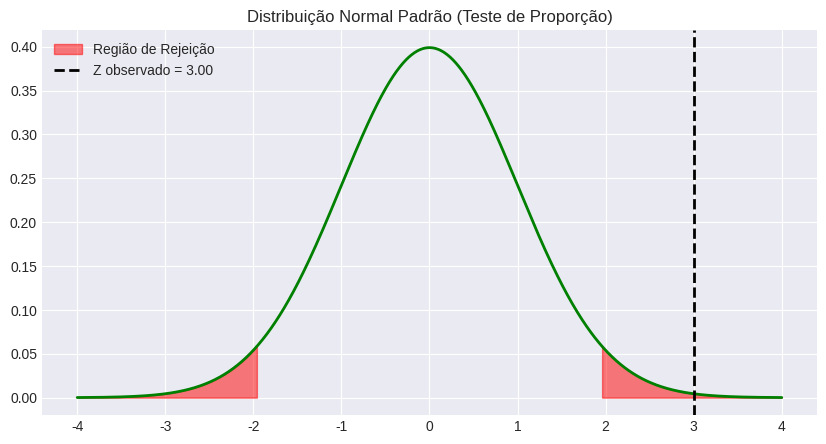

The script that saved this image:
import scipy.stats as stats
import numpy as np
import matplotlib.pyplot as plt
import seaborn as sns
import warnings

# Configurar estilo dos gráficos
warnings.filterwarnings('ignore')
try:
    plt.style.use('seaborn-v0_8-darkgrid')
except:
    plt.style.use('default')

def teste_z_proporcao_uma_amostra(
    p_amostral = 0.65,             # proporção observada na amostra (p̂)
    n = 100,                       # tamanho da amostra (n)
    p0 = 0.50,                     # proporção hipotética (H0: p = p0)
    alfa = 0.05,                   # nível de significância
    tipo_teste = 'duas_caudas',    # 'duas_caudas', 'cauda_esquerda' ou 'cauda_direita'
    p_alternativo = None,          # p sob Ha para cálculo de poder
    show_plot = True               # se deve exibir o gráfico
):
    """
    Executa o Teste Z para a proporção de uma amostra.
    """
    # Cálculo da estatística de teste (usando p0 sob H0)
    erro_padrao = np.sqrt((p0 * (1 - p0)) / n)
    z_stat = (p_amostral - p0) / erro_padrao
    
    if tipo_teste == 'duas_caudas':
        p_valor = 2 * (1 - stats.norm.cdf(abs(z_stat)))
        z_crit_inf = stats.norm.ppf(alfa/2)
        z_crit_sup = stats.norm.ppf(1 - alfa/2)
        z_crit = (z_crit_inf, z_crit_sup)
    elif tipo_teste == 'cauda_esquerda':
        p_valor = stats.norm.cdf(z_stat)
        z_crit = stats.norm.ppf(alfa)
    else: # cauda_direita
        p_valor = 1 - stats.norm.cdf(z_stat)
        z_crit = stats.norm.ppf(1 - alfa)
        
    rejeitar_h0 = p_valor < alfa

    # Cálculo da Potência
    power = None
    if p_alternativo is not None:
        sigma_alt = np.sqrt((p_alternativo * (1 - p_alternativo)) / n)
        if tipo_teste == 'duas_caudas':
            # Pontos críticos em termos de proporção
            p_crit_inf = p0 + z_crit[0] * erro_padrao
            p_crit_sup = p0 + z_crit[1] * erro_padrao
            power = stats.norm.cdf(p_crit_inf, p_alternativo, sigma_alt) + (1 - stats.norm.cdf(p_crit_sup, p_alternativo, sigma_alt))
        elif tipo_teste == 'cauda_esquerda':
            p_crit = p0 + z_crit * erro_padrao
            power = stats.norm.cdf(p_crit, p_alternativo, sigma_alt)
        else:
            p_crit = p0 + z_crit * erro_padrao
            power = 1 - stats.norm.cdf(p_crit, p_alternativo, sigma_alt)
    
    print(f"📊 TESTE Z PARA PROPORÇÃO (p)")
    print(f"H0: p = {p0} | Ha: p {'≠' if tipo_teste=='duas_caudas' else '<' if tipo_teste=='cauda_esquerda' else '>'} {p0}")
    print(f"Estatística Z: {z_stat:.4f}")
    print(f"P-valor: {p_valor:.4f}")
    if power is not None:
        print(f"Potência do Teste (1-β) para p={p_alternativo}: {power:.4f}")
    print(f"Resultado: {'❌ REJEITAR H0' if rejeitar_h0 else '✅ NÃO REJEITAR H0'}")
    
    # Visualização
    fig, ax = plt.subplots(figsize=(10, 5))
    x = np.linspace(-4, 4, 1000)
    y = stats.norm.pdf(x)
    ax.plot(x, y, color='green', lw=2)
    
    if tipo_teste == 'duas_caudas':
        x_inf = np.linspace(-4, z_crit[0], 100)
        x_sup = np.linspace(z_crit[1], 4, 100)
        ax.fill_between(x_inf, stats.norm.pdf(x_inf), color='red', alpha=0.5, label='Região de Rejeição')
        ax.fill_between(x_sup, stats.norm.pdf(x_sup), color='red', alpha=0.5)
    elif tipo_teste == 'cauda_esquerda':
        x_fill = np.linspace(-4, z_crit, 100)
        ax.fill_between(x_fill, stats.norm.pdf(x_fill), color='red', alpha=0.5, label='Região de Rejeição')
    else:
        x_fill = np.linspace(z_crit, 4, 100)
        ax.fill_between(x_fill, stats.norm.pdf(x_fill), color='red', alpha=0.5, label='Região de Rejeição')
        
    ax.axvline(z_stat, color='black', linestyle='--', lw=2, label=f'Z observado = {z_stat:.2f}')
    ax.set_title("Distribuição Normal Padrão (Teste de Proporção)")
    ax.legend()
    if show_plot:
        plt.show()
    
    return {'z_stat': z_stat, 'p_valor': p_valor, 'rejeitar_h0': rejeitar_h0}

if __name__ == "__main__":
    teste_z_proporcao_uma_amostra(
        p_amostral = 0.65,        # proporção observada na amostra (p̂)
        n = 100,                  # tamanho da amostra (n)
        p0 = 0.50,                # proporção hipotética (H0: p = p0)
        alfa = 0.05,              # nível de significância (α)
        tipo_teste = 'duas_caudas',# tipo: 'duas_caudas', 'cauda_esquerda', 'cauda_direita'
        p_alternativo = 0.55,     # valor de p sob Ha para cálculo de poder (opcional)
        show_plot = True          # exibir gráfico de regiões de rejeição
    )
